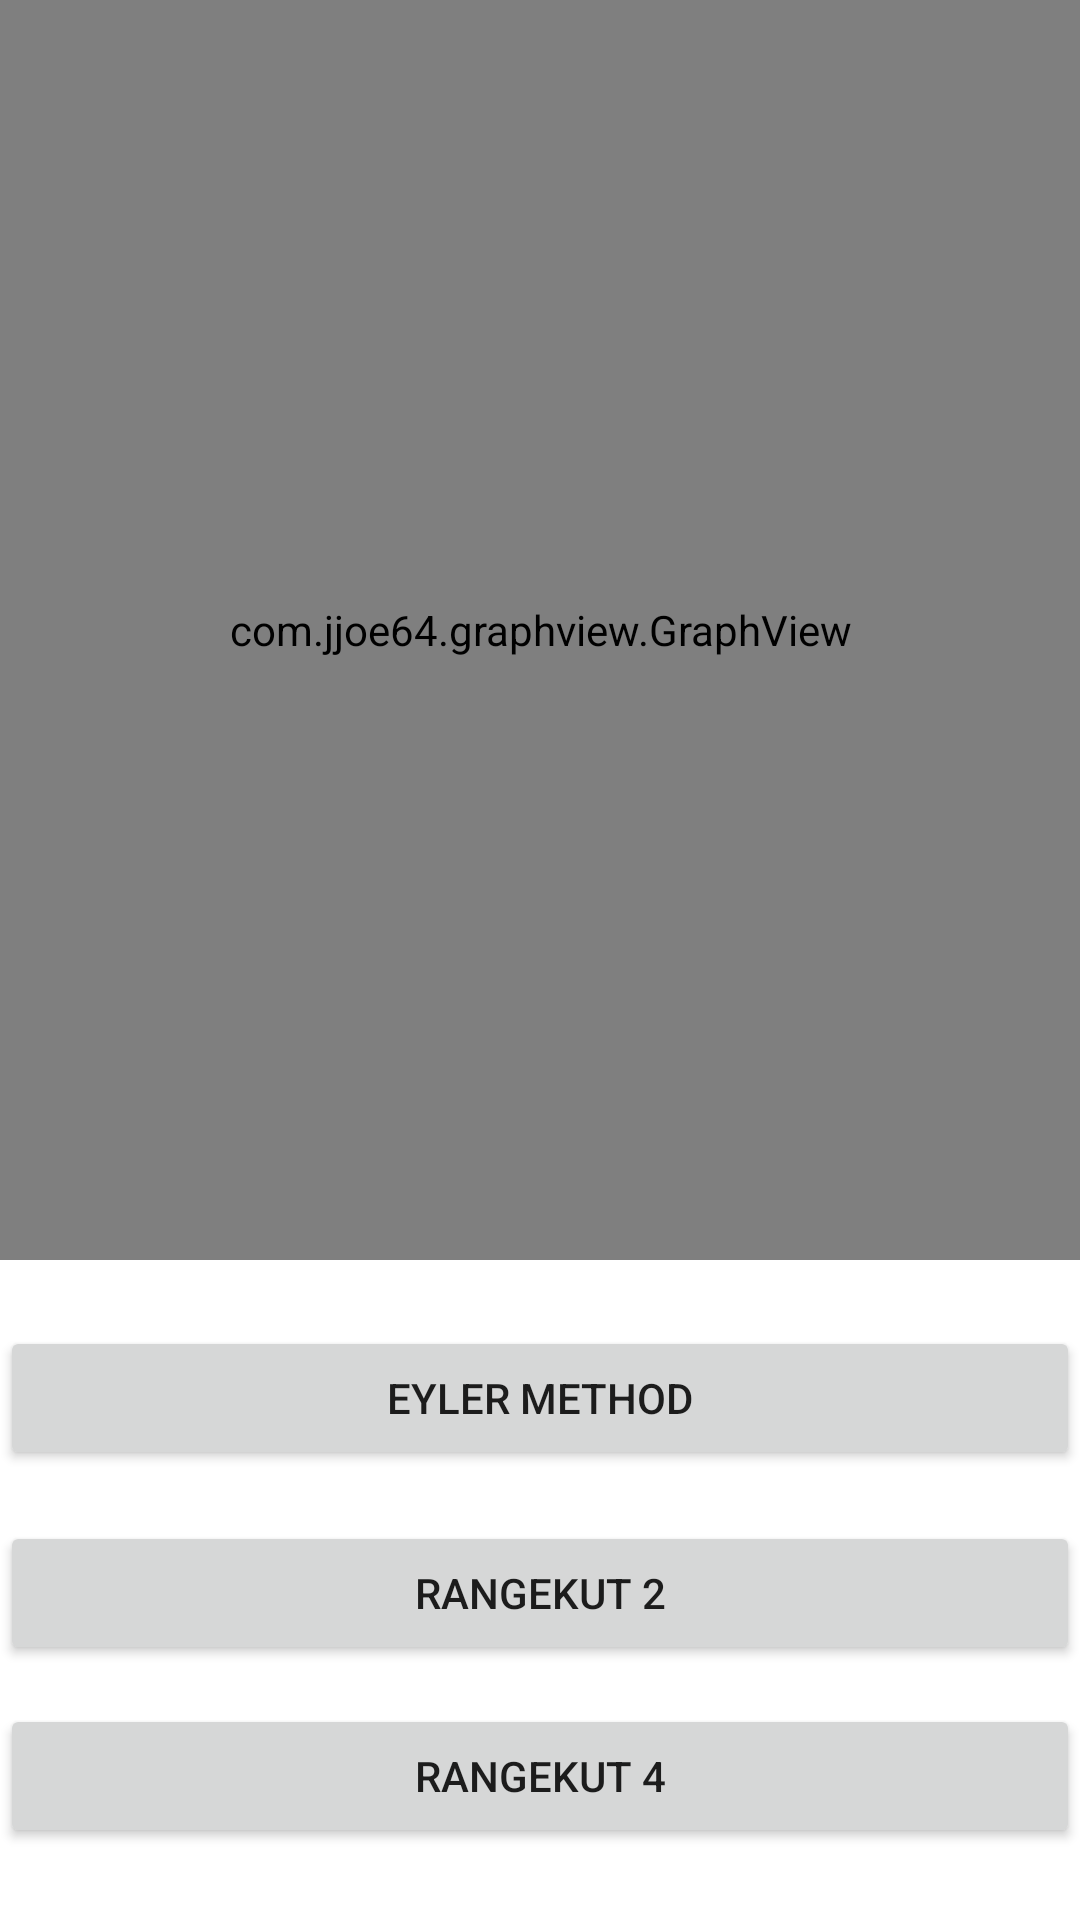

Layout XML and referenced resources for this Android screen:
<!-- AndroidManifest.xml: application theme Theme.Modelirovanie -->
<!-- res/layout/fragment_labaratornaya_one.xml -->
<?xml version="1.0" encoding="utf-8"?>
<androidx.constraintlayout.widget.ConstraintLayout xmlns:android="http://schemas.android.com/apk/res/android"
    xmlns:app="http://schemas.android.com/apk/res-auto"
    xmlns:tools="http://schemas.android.com/tools"
    android:layout_width="match_parent"
    android:layout_height="match_parent"
    tools:context=".Fragments.LabaratornayOneFragment">

    <com.jjoe64.graphview.GraphView
        android:id="@+id/graphView"
        android:layout_width="match_parent"
        android:layout_height="420dp"
        app:layout_constraintEnd_toEndOf="parent"
        app:layout_constraintStart_toStartOf="parent"
        app:layout_constraintTop_toTopOf="parent" />

    <Button
        android:id="@+id/eylerBtn"
        android:layout_width="match_parent"
        android:layout_height="wrap_content"
        android:layout_marginTop="22dp"
        android:text="@string/eylerBtn"
        app:layout_constraintEnd_toEndOf="parent"
        app:layout_constraintStart_toStartOf="parent"
        app:layout_constraintTop_toBottomOf="@+id/graphView" />

    <Button
        android:id="@+id/Rudekut"
        android:layout_width="match_parent"
        android:layout_height="wrap_content"
        android:layout_marginTop="17dp"
        android:text="@string/rangekut2Btn"
        app:layout_constraintTop_toBottomOf="@+id/eylerBtn"
        tools:layout_editor_absoluteX="160dp" />

    <Button
        android:id="@+id/Rudekut2"
        android:layout_width="match_parent"
        android:layout_height="wrap_content"
        android:layout_marginTop="13dp"
        android:layout_marginBottom="15dp"
        android:text="@string/rangekut4Btn"
        app:layout_constraintBottom_toBottomOf="parent"
        app:layout_constraintTop_toBottomOf="@+id/Rudekut"
        app:layout_constraintVertical_bias="0.0"
        tools:layout_editor_absoluteX="0dp" />

    <EditText
        android:id="@+id/editTextTextT"
        android:layout_width="129dp"
        android:layout_height="47dp"
        android:layout_marginStart="20dp"
        android:layout_marginTop="36dp"
        android:layout_marginEnd="84dp"
        android:ems="10"
        android:inputType="textPersonName"
        android:hint="T"
        app:layout_constraintEnd_toStartOf="@+id/editTextText2"
        app:layout_constraintStart_toStartOf="parent"
        app:layout_constraintTop_toBottomOf="@+id/Rudekut2" />

    <EditText
        android:id="@+id/editTextText2"
        android:layout_width="150dp"
        android:layout_height="46dp"
        android:layout_marginTop="37dp"
        android:layout_marginEnd="28dp"
        android:ems="10"
        android:inputType="textPersonName"
        android:hint="N"
        app:layout_constraintEnd_toEndOf="parent"
        app:layout_constraintTop_toBottomOf="@+id/Rudekut2" />

</androidx.constraintlayout.widget.ConstraintLayout>
<!-- resources referenced by this layout -->
<resources>
  <string name="eylerBtn">Eyler method</string>
  <string name="rangekut2Btn">Rangekut 2</string>
  <string name="rangekut4Btn">Rangekut 4</string>
  <style name="Theme.Modelirovanie" parent="Theme.MaterialComponents.DayNight.DarkActionBar">
          
          <item name="colorPrimary">@color/purple_500</item>
          <item name="colorPrimaryVariant">@color/purple_700</item>
          <item name="colorOnPrimary">@color/white</item>
          
          <item name="colorSecondary">@color/teal_200</item>
          <item name="colorSecondaryVariant">@color/teal_700</item>
          <item name="colorOnSecondary">@color/black</item>
          
          <item name="android:statusBarColor" tools:targetApi="l">?attr/colorPrimaryVariant</item>
          
      </style>
  <!-- not gathered from this repository: default colours our renderer supplied (Android Studio template values) -->
  <color name="purple_500">#FF6200EE</color>
  <color name="purple_700">#FF3700B3</color>
  <color name="teal_200">#FF03DAC5</color>
  <color name="teal_700">#FF018786</color>
  <color name="black">#FF000000</color>
  <color name="white">#FFFFFFFF</color>
</resources>
